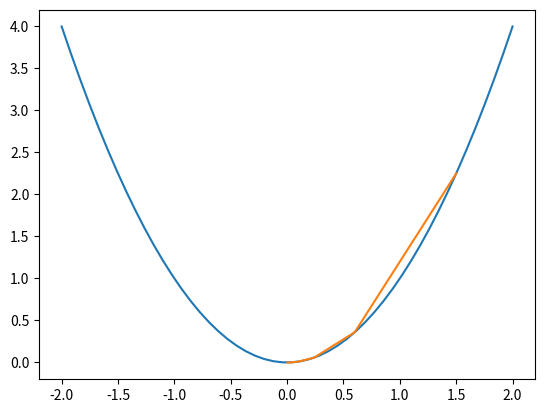

Python code for this plot:
import numpy as np
import matplotlib.pyplot as plt


def target_function(x):
    return x * x


def derivative_function(x):
    return 2 * x


def draw_function():
    x = np.linspace(-2, 2)
    y = target_function(x)
    plt.plot(x, y)


def draw_gd(X):
    Y = [target_function(X[i]) for i in range(len(X))]
    plt.plot(X, Y)


if __name__ == "__main__":
    x = 1.5
    eta = 0.3
    error = 1e-5
    X = []
    X.append(x)
    y = target_function(x)
    while y > error:
        x = x - eta * derivative_function(x)
        X.append(x)
        y = target_function(x)
        print("x=", x, "y=", y)
    draw_function()
    draw_gd(X)
    plt.show()
